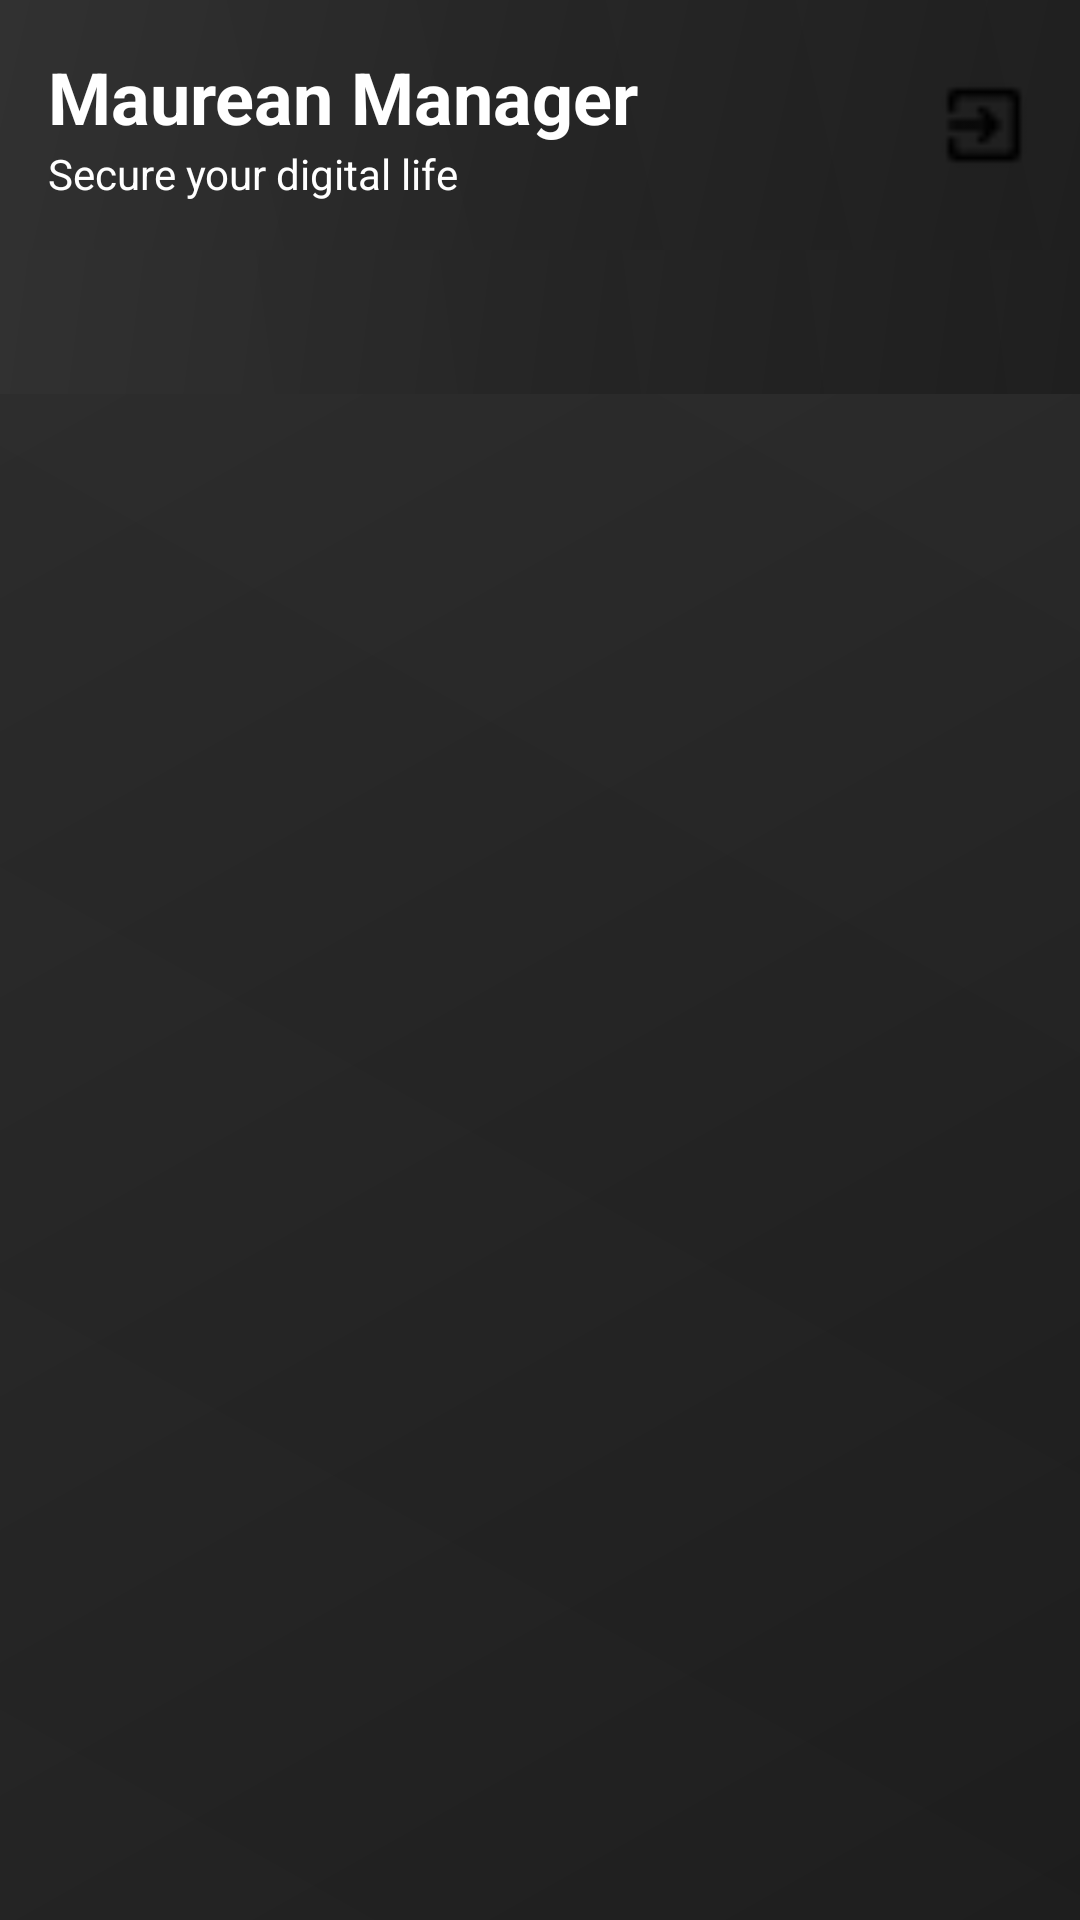

Write the Android layout XML for this screen, with the resource values it uses.
<!-- AndroidManifest.xml: application theme Theme.PasswordManagerApp -->
<!-- res/layout/fragment_main.xml -->
<?xml version="1.0" encoding="utf-8"?>
<LinearLayout xmlns:android="http://schemas.android.com/apk/res/android"
    xmlns:app="http://schemas.android.com/apk/res-auto"
    android:layout_width="match_parent"
    android:layout_height="match_parent"
    android:orientation="vertical"
    android:background="@drawable/blurred_background">

    <RelativeLayout
        android:layout_width="match_parent"
        android:layout_height="wrap_content"
        android:padding="16dp"
        android:background="@drawable/blurred_background">

        <LinearLayout
            android:layout_width="wrap_content"
            android:layout_height="wrap_content"
            android:orientation="vertical"
            android:layout_centerVertical="true"
            android:layout_alignParentStart="true">

            <TextView
                android:layout_width="wrap_content"
                android:layout_height="wrap_content"
                android:text="Maurean Manager"
                android:textSize="24sp"
                android:textStyle="bold"
                android:textColor="@android:color/white" />

            <TextView
                android:layout_width="wrap_content"
                android:layout_height="wrap_content"
                android:text="Secure your digital life"
                android:textSize="14sp"
                android:textColor="@android:color/white" />
        </LinearLayout>

        <ImageView
            android:id="@+id/exit_button"
            android:layout_width="32dp"
            android:layout_height="32dp"
            android:src="@drawable/exit"
            android:layout_alignParentEnd="true"
            android:layout_centerVertical="true" />
    </RelativeLayout>

    <com.google.android.material.tabs.TabLayout
        android:id="@+id/tabs"
        android:layout_width="match_parent"
        android:layout_height="wrap_content"
        app:tabGravity="fill"
        app:tabMode="fixed"
        app:tabTextColor="@android:color/white"
        app:tabIndicatorColor="@android:color/white"
        android:background="@drawable/blurred_background" />

    <androidx.viewpager.widget.ViewPager
        android:id="@+id/view_pager"
        android:layout_width="match_parent"
        android:layout_height="match_parent" />

</LinearLayout>
<!-- resources referenced by this layout -->
<resources>
  <!-- drawable blurred_background (drawable) -->
  <?xml version="1.0" encoding="utf-8"?>
  <layer-list xmlns:android="http://schemas.android.com/apk/res/android">
      
      <item>
          <shape android:shape="rectangle">
              <gradient
                  android:startColor="#1a1a1a"
                  android:endColor="#2d2d2d"
                  android:angle="135" />
          </shape>
      </item>
      
      
      <item>
          <shape android:shape="rectangle">
              <gradient
                  android:startColor="#05FFFFFF"
                  android:centerColor="#02FFFFFF"
                  android:endColor="#05FFFFFF"
                  android:angle="45" />
          </shape>
      </item>
  </layer-list>
  <!-- drawable exit: png bitmap (drawable, 268 bytes) -->
  <style name="Theme.PasswordManagerApp" parent="Theme.MaterialComponents.DayNight.NoActionBar">
          
          <item name="colorPrimary">@android:color/black</item>
          <item name="colorPrimaryVariant">@android:color/black</item>
          <item name="colorOnPrimary">@android:color/white</item>
          
          <item name="colorSecondary">@color/teal_200</item>
          <item name="colorSecondaryVariant">@color/teal_700</item>
          <item name="colorOnSecondary">@color/black</item>
          
          <item name="android:statusBarColor" tools:targetApi="l">?attr/colorPrimaryVariant</item>
          
      </style>
  <color name="teal_200">#FF03DAC5</color>
  <color name="teal_700">#FF018786</color>
  <color name="black">#FF000000</color>
</resources>
